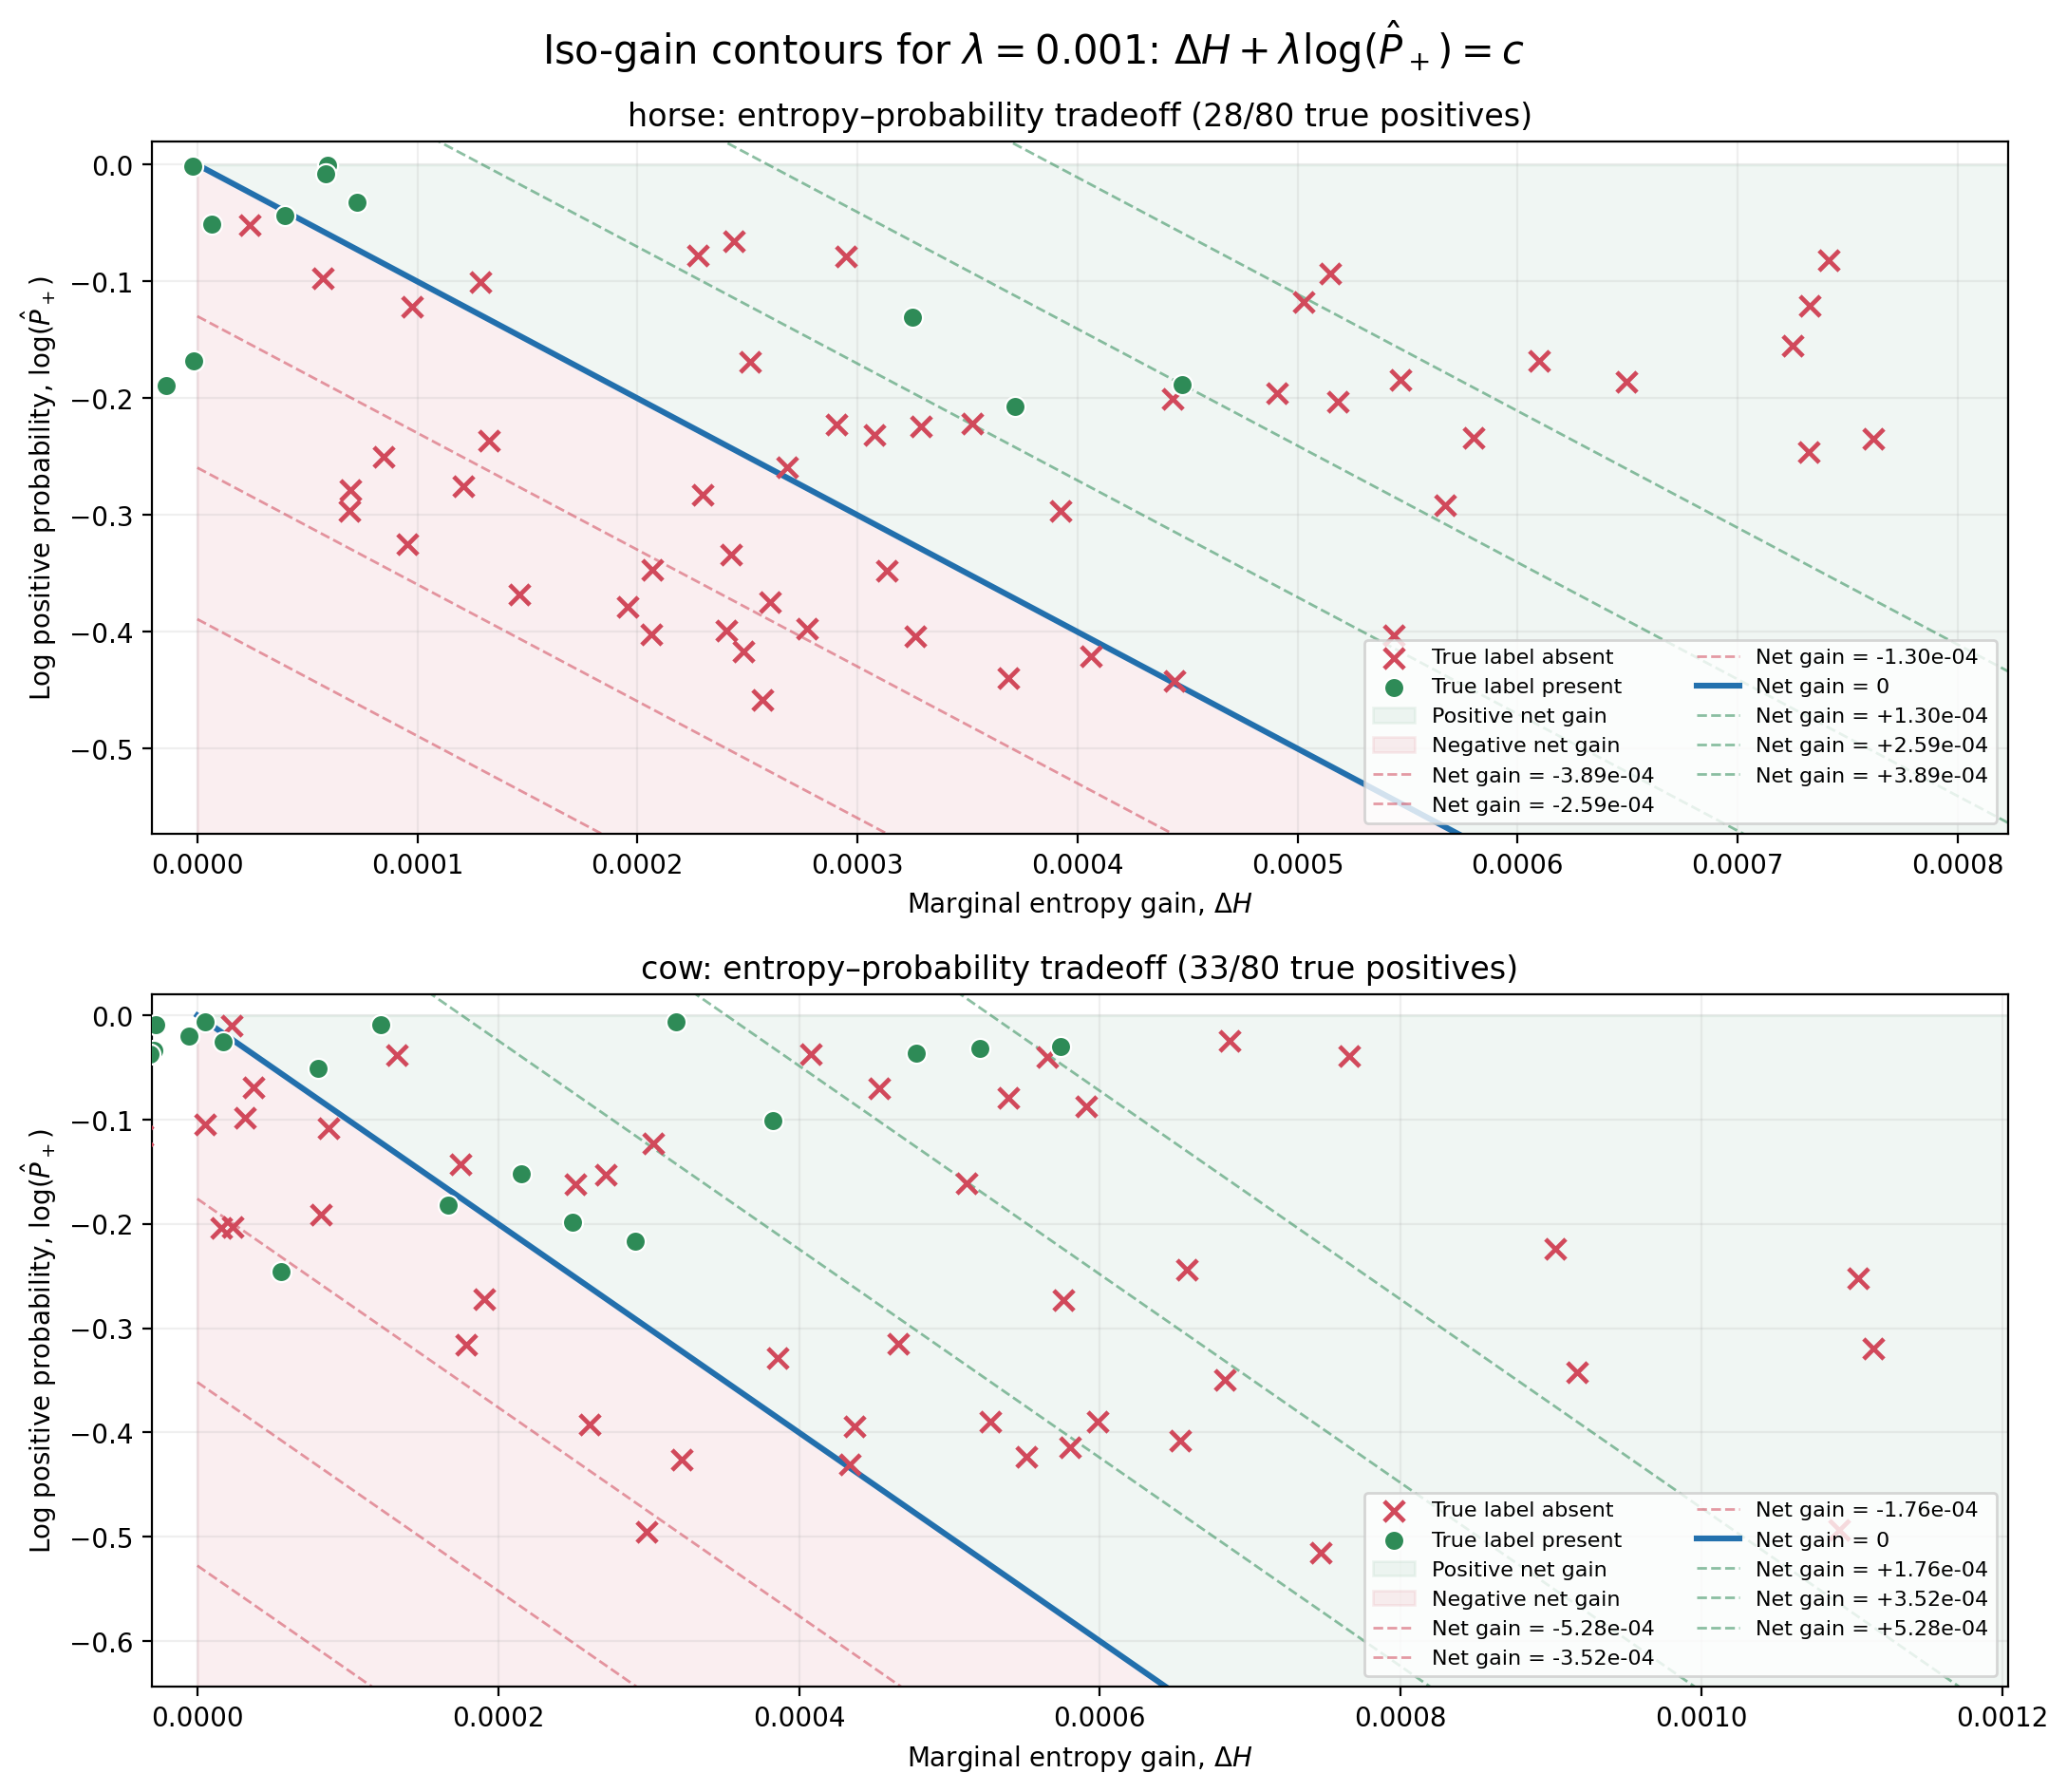

The data file committed next to this chart (first rows):
subset_label_id, subset_label_name, path, optimization_rank, kernel, reference_method, eigenvalue_method, stop_when_objective_decreases, objective, objective_gain, probability_lambda, base_von_neumann_entropy, von_neumann_entropy, von_neumann_entropy_gain, log_probability, log_probability_sum, positive_probability, subset_probability, best_predicted_subset_label_id, best_predicted_subset_label_name, best_predicted_subset_probability, actual_label_id, actual_label_name, all_label_names
17, horse, C:\Users\maxbe\Downloads\coco\train2017\…, 1, rbf, kernel_herding, direct, False, 0.9029, 0.0006599, 0.001, 0.9022, 0.903, 0.0007415, -0.08157, -0.08157, 0.9217, 0.9217, 17, horse, 0.9217, -1, unlabeled, 
17, horse, C:\Users\maxbe\Downloads\coco\train2017\…, 2, rbf, kernel_herding, direct, False, 0.9035, 0.0006124, 0.001, 0.9022, 0.9037, 0.0007328, -0.1204, -0.202, 0.8866, 0.8866, 17, horse, 0.8866, 59, bed, bed
17, horse, C:\Users\maxbe\Downloads\coco\train2017\…, 3, rbf, kernel_herding, direct, False, 0.9041, 0.0005706, 0.001, 0.9022, 0.9044, 0.0007252, -0.1546, -0.3566, 0.8568, 0.8568, 17, horse, 0.8568, 6, train, person|train
17, horse, C:\Users\maxbe\Downloads\coco\train2017\…, 4, rbf, kernel_herding, direct, False, 0.9046, 0.0005269, 0.001, 0.9022, 0.9052, 0.0007618, -0.235, -0.5915, 0.7906, 0.7906, 17, horse, 0.7906, 15, cat, cat
17, horse, C:\Users\maxbe\Downloads\coco\train2017\…, 5, rbf, kernel_herding, direct, False, 0.9051, 0.0004865, 0.001, 0.9022, 0.9059, 0.0007322, -0.2457, -0.8372, 0.7822, 0.7822, 17, horse, 0.7822, 74, clock, clock
17, horse, C:\Users\maxbe\Downloads\coco\train2017\…, 6, rbf, kernel_herding, direct, False, 0.9056, 0.0004639, 0.001, 0.9022, 0.9066, 0.0006496, -0.1857, -1.023, 0.8305, 0.8305, 17, horse, 0.8305, 75, vase, vase
17, horse, C:\Users\maxbe\Downloads\coco\train2017\…, 7, rbf, kernel_herding, direct, False, 0.906, 0.0004417, 0.001, 0.9022, 0.9072, 0.0006098, -0.1682, -1.191, 0.8452, 0.8452, 17, horse, 0.8452, 10, fire hydrant, fire hydrant
17, horse, C:\Users\maxbe\Downloads\coco\train2017\…, 8, rbf, kernel_herding, direct, False, 0.9064, 0.0004214, 0.001, 0.9022, 0.9077, 0.0005147, -0.09334, -1.284, 0.9109, 0.9109, 17, horse, 0.9109, 2, car, car|toilet
17, horse, C:\Users\maxbe\Downloads\coco\train2017\…, 9, rbf, kernel_herding, direct, False, 0.9068, 0.0003856, 0.001, 0.9022, 0.9082, 0.000503, -0.1174, -1.402, 0.8892, 0.8892, 17, horse, 0.8892, 2, car, person|car|motorcycle|bus|truck|traffic …
17, horse, C:\Users\maxbe\Downloads\coco\train2017\…, 10, rbf, kernel_herding, direct, False, 0.9072, 0.0003625, 0.001, 0.9022, 0.9088, 0.0005469, -0.1844, -1.586, 0.8316, 0.8316, 17, horse, 0.8316, 74, clock, clock
17, horse, C:\Users\maxbe\Downloads\coco\train2017\…, 11, rbf, kernel_herding, direct, False, 0.9075, 0.0003461, 0.001, 0.9022, 0.9093, 0.00058, -0.2339, -1.82, 0.7914, 0.7914, 17, horse, 0.7914, 0, person, person|backpack|umbrella|handbag
17, horse, C:\Users\maxbe\Downloads\coco\train2017\…, 12, rbf, kernel_herding, direct, False, 0.9078, 0.0003155, 0.001, 0.9022, 0.9099, 0.0005182, -0.2027, -2.023, 0.8166, 0.8166, 17, horse, 0.8166, 59, bed, bed
17, horse, C:\Users\maxbe\Downloads\coco\train2017\…, 13, rbf, kernel_herding, direct, False, 0.9081, 0.0002954, 0.001, 0.9022, 0.9104, 0.0004907, -0.1953, -2.218, 0.8226, 0.8226, 17, horse, 0.8226, 8, boat, person|car|boat
17, horse, C:\Users\maxbe\Downloads\coco\train2017\…, 14, rbf, kernel_herding, direct, False, 0.9084, 0.0002757, 0.001, 0.9022, 0.9109, 0.0005671, -0.2914, -2.509, 0.7472, 0.7472, 17, horse, 0.7472, 4, airplane, person|airplane
17, horse, C:\Users\maxbe\Downloads\coco\train2017\…, 15, rbf, kernel_herding, direct, False, 0.9087, 0.0002596, 0.001, 0.9022, 0.9114, 0.0004475, -0.1879, -2.697, 0.8287, 0.8287, 17, horse, 0.8287, 6, train, train|horse
17, horse, C:\Users\maxbe\Downloads\coco\train2017\…, 16, rbf, kernel_herding, direct, False, 0.9089, 0.0002429, 0.001, 0.9022, 0.9118, 0.0004431, -0.2002, -2.898, 0.8185, 0.8185, 17, horse, 0.8185, 8, boat, person|car|boat|bird
17, horse, C:\Users\maxbe\Downloads\coco\train2017\…, 17, rbf, kernel_herding, direct, False, 0.9091, 0.0002168, 0.001, 0.9022, 0.9121, 0.0002949, -0.07817, -2.976, 0.9248, 0.9248, 17, horse, 0.9248, 5, bus, bus
17, horse, C:\Users\maxbe\Downloads\coco\train2017\…, 18, rbf, kernel_herding, direct, False, 0.9093, 0.0001944, 0.001, 0.9022, 0.9124, 0.0003248, -0.1304, -3.106, 0.8777, 0.8777, 17, horse, 0.8777, 17, horse, person|horse
17, horse, C:\Users\maxbe\Downloads\coco\train2017\…, 19, rbf, kernel_herding, direct, False, 0.9095, 0.0001781, 0.001, 0.9022, 0.9127, 0.0002437, -0.0656, -3.172, 0.9365, 0.9365, 17, horse, 0.9365, 7, truck, person|car|truck|stop sign|chair|dining …
17, horse, C:\Users\maxbe\Downloads\coco\train2017\…, 20, rbf, kernel_herding, direct, False, 0.9097, 0.000165, 0.001, 0.9022, 0.913, 0.0003717, -0.2067, -3.378, 0.8133, 0.8133, 17, horse, 0.8133, 17, horse, horse
17, horse, C:\Users\maxbe\Downloads\coco\train2017\…, 21, rbf, kernel_herding, direct, False, 0.9098, 0.0001494, 0.001, 0.9022, 0.9133, 0.0002274, -0.078, -3.456, 0.925, 0.925, 17, horse, 0.925, 7, truck, person|truck
17, horse, C:\Users\maxbe\Downloads\coco\train2017\…, 22, rbf, kernel_herding, direct, False, 0.91, 0.0001405, 0.001, 0.9022, 0.9138, 0.0005436, -0.4031, -3.86, 0.6683, 0.6683, 17, horse, 0.6683, 50, broccoli, broccoli
17, horse, C:\Users\maxbe\Downloads\coco\train2017\…, 23, rbf, kernel_herding, direct, False, 0.9101, 0.0001308, 0.001, 0.9022, 0.9142, 0.000352, -0.2212, -4.081, 0.8015, 0.8015, 17, horse, 0.8015, 57, couch, cat|chair|couch|tv|remote|book
17, horse, C:\Users\maxbe\Downloads\coco\train2017\…, 24, rbf, kernel_herding, direct, False, 0.9102, 0.0001051, 0.001, 0.9022, 0.9145, 0.0003289, -0.2238, -4.305, 0.7995, 0.7995, 17, horse, 0.7995, 13, bench, bench
17, horse, C:\Users\maxbe\Downloads\coco\train2017\…, 25, rbf, kernel_herding, direct, False, 0.9103, 9.622616464566304e-05, 0.001, 0.9022, 0.9149, 0.0003924, -0.2962, -4.601, 0.7437, 0.7437, 17, horse, 0.7437, 6, train, train
17, horse, C:\Users\maxbe\Downloads\coco\train2017\…, 26, rbf, kernel_herding, direct, False, 0.9104, 8.286709406324366e-05, 0.001, 0.9022, 0.9151, 0.0002514, -0.1685, -4.769, 0.8449, 0.8449, 17, horse, 0.8449, 18, sheep, car|bus|truck|stop sign|sheep
17, horse, C:\Users\maxbe\Downloads\coco\train2017\…, 27, rbf, kernel_herding, direct, False, 0.9105, 7.618549884202963e-05, 0.001, 0.9022, 0.9155, 0.0003076, -0.2314, -5.001, 0.7934, 0.7934, 17, horse, 0.7934, 5, bus, person|motorcycle|bus
17, horse, C:\Users\maxbe\Downloads\coco\train2017\…, 28, rbf, kernel_herding, direct, False, 0.9105, 6.809768952142914e-05, 0.001, 0.9022, 0.9157, 0.0002906, -0.2225, -5.223, 0.8005, 0.8005, 17, horse, 0.8005, 0, person, person|frisbee
17, horse, C:\Users\maxbe\Downloads\coco\train2017\…, 29, rbf, kernel_herding, direct, False, 0.9106, 5.8711902366725965e-05, 0.001, 0.9022, 0.9158, 5.929687249472959e-05, -0.000585, -5.224, 0.9994, 0.9994, 17, horse, 0.9994, 17, horse, horse
17, horse, C:\Users\maxbe\Downloads\coco\train2017\…, 30, rbf, kernel_herding, direct, False, 0.9106, 5.02856567355936e-05, 0.001, 0.9022, 0.9159, 5.83194012566679e-05, -0.008034, -5.232, 0.992, 0.992, 17, horse, 0.992, 17, horse, person|horse
17, horse, C:\Users\maxbe\Downloads\coco\train2017\…, 31, rbf, kernel_herding, direct, False, 0.9107, 4.078100805249285e-05, 0.001, 0.9022, 0.9159, 7.261356342613823e-05, -0.03183, -5.264, 0.9687, 0.9687, 17, horse, 0.9687, 17, horse, horse
17, horse, C:\Users\maxbe\Downloads\coco\train2017\…, 32, rbf, kernel_herding, direct, False, 0.9107, 2.807946185745536e-05, 0.001, 0.9022, 0.9161, 0.0001285, -0.1004, -5.364, 0.9045, 0.9045, 17, horse, 0.9045, 7, truck, car|truck|umbrella
17, horse, C:\Users\maxbe\Downloads\coco\train2017\…, 33, rbf, kernel_herding, direct, False, 0.9107, 9.399761931927486e-06, 0.001, 0.9022, 0.9163, 0.000268, -0.2586, -5.623, 0.7721, 0.7721, 17, horse, 0.7721, 59, bed, person|bed
17, horse, C:\Users\maxbe\Downloads\coco\train2017\…, 34, rbf, kernel_herding, direct, False, 0.9107, 1.8861642526735167e-06, 0.001, 0.9022, 0.9168, 0.000444, -0.4421, -6.065, 0.6427, 0.6427, 17, horse, 0.6427, 15, cat, cat|book
17, horse, C:\Users\maxbe\Downloads\coco\train2017\…, 35, rbf, kernel_herding, direct, False, 0.9107, -3.588395230624819e-06, 0.001, 0.9022, 0.9168, -2.20732215594488e-06, -0.001381, -6.066, 0.9986, 0.9986, 17, horse, 0.9986, 17, horse, horse
17, horse, C:\Users\maxbe\Downloads\coco\train2017\…, 36, rbf, kernel_herding, direct, False, 0.9107, -4.022461108199593e-06, 0.001, 0.9022, 0.9168, 3.961473978641994e-05, -0.04364, -6.11, 0.9573, 0.9573, 17, horse, 0.9573, 0, person, person|horse|bowl
17, horse, C:\Users\maxbe\Downloads\coco\train2017\…, 37, rbf, kernel_herding, direct, False, 0.9107, -1.4546557286054806e-05, 0.001, 0.9022, 0.9172, 0.0004062, -0.4208, -6.531, 0.6565, 0.6565, 17, horse, 0.6565, 7, truck, person|truck
17, horse, C:\Users\maxbe\Downloads\coco\train2017\…, 38, rbf, kernel_herding, direct, False, 0.9107, -2.388275451248312e-05, 0.001, 0.9022, 0.9173, 9.742679092872296e-05, -0.1213, -6.652, 0.8858, 0.8858, 17, horse, 0.8858, 0, person, person|car|traffic light|handbag
17, horse, C:\Users\maxbe\Downloads\coco\train2017\…, 39, rbf, kernel_herding, direct, False, 0.9106, -2.7506049901759862e-05, 0.001, 0.9022, 0.9173, 2.375543951460557e-05, -0.05126, -6.703, 0.95, 0.95, 17, horse, 0.95, 23, giraffe, giraffe
17, horse, C:\Users\maxbe\Downloads\coco\train2017\…, 40, rbf, kernel_herding, direct, False, 0.9106, -3.452134185344402e-05, 0.001, 0.9022, 0.9177, 0.0003133, -0.3478, -7.051, 0.7062, 0.7062, 17, horse, 0.7062, 6, train, train
17, horse, C:\Users\maxbe\Downloads\coco\train2017\…, 41, rbf, kernel_herding, direct, False, 0.9106, -3.963853057564748e-05, 0.001, 0.9022, 0.9177, 5.722331811097714e-05, -0.09686, -7.148, 0.9077, 0.9077, 17, horse, 0.9077, 0, person, person|bicycle|car|motorcycle|backpack
17, horse, C:\Users\maxbe\Downloads\coco\train2017\…, 42, rbf, kernel_herding, direct, False, 0.9105, -4.430776316022289e-05, 0.001, 0.9022, 0.9177, 6.440278055408477e-06, -0.05075, -7.199, 0.9505, 0.9505, 17, horse, 0.9505, 1, bicycle, person|bicycle|car|truck|traffic light|h…
17, horse, C:\Users\maxbe\Downloads\coco\train2017\…, 43, rbf, kernel_herding, direct, False, 0.9105, -5.312904247833927e-05, 0.001, 0.9022, 0.9179, 0.0002295, -0.2827, -7.481, 0.7538, 0.7538, 17, horse, 0.7538, 0, person, person|skateboard
17, horse, C:\Users\maxbe\Downloads\coco\train2017\…, 44, rbf, kernel_herding, direct, False, 0.9104, -7.082891141541037e-05, 0.001, 0.9022, 0.9183, 0.0003685, -0.4393, -7.921, 0.6445, 0.6445, 17, horse, 0.6445, 47, apple, apple
17, horse, C:\Users\maxbe\Downloads\coco\train2017\…, 45, rbf, kernel_herding, direct, False, 0.9103, -7.733508365748154e-05, 0.001, 0.9022, 0.9186, 0.0003264, -0.4037, -8.324, 0.6678, 0.6678, 17, horse, 0.6678, 63, laptop, laptop
17, horse, C:\Users\maxbe\Downloads\coco\train2017\…, 46, rbf, kernel_herding, direct, False, 0.9102, -8.164542020960841e-05, 0.001, 0.9022, 0.9186, -2.8186899146964706e-05, -0.05346, -8.378, 0.9479, 0.9479, 17, horse, 0.9479, 7, truck, truck|horse
17, horse, C:\Users\maxbe\Downloads\coco\train2017\…, 47, rbf, kernel_herding, direct, False, 0.9102, -8.160076444740927e-05, 0.001, 0.9022, 0.9185, -7.980973904875288e-05, -0.001791, -8.38, 0.9982, 0.9982, 17, horse, 0.9982, 17, horse, person|horse
17, horse, C:\Users\maxbe\Downloads\coco\train2017\…, 48, rbf, kernel_herding, direct, False, 0.9101, -9.09841733023331e-05, 0.001, 0.9022, 0.9188, 0.0002427, -0.3337, -8.713, 0.7163, 0.7163, 17, horse, 0.7163, 59, bed, bed|clock
17, horse, C:\Users\maxbe\Downloads\coco\train2017\…, 49, rbf, kernel_herding, direct, False, 0.91, -0.0001034, 0.001, 0.9022, 0.9189, 0.0001325, -0.2359, -8.949, 0.7899, 0.7899, 17, horse, 0.7899, 3, motorcycle, person|motorcycle|truck
17, horse, C:\Users\maxbe\Downloads\coco\train2017\…, 50, rbf, kernel_herding, direct, False, 0.9098, -0.0001145, 0.001, 0.9022, 0.9192, 0.0002604, -0.3749, -9.324, 0.6874, 0.6874, 17, horse, 0.6874, 59, bed, chair|bed|dining table
17, horse, C:\Users\maxbe\Downloads\coco\train2017\…, 51, rbf, kernel_herding, direct, False, 0.9097, -0.0001206, 0.001, 0.9022, 0.9194, 0.000277, -0.3977, -9.722, 0.6719, 0.6719, 17, horse, 0.6719, 0, person, person|tie
17, horse, C:\Users\maxbe\Downloads\coco\train2017\…, 52, rbf, kernel_herding, direct, False, 0.9096, -0.0001362, 0.001, 0.9022, 0.9193, -0.0001267, -0.009505, -9.731, 0.9905, 0.9905, 17, horse, 0.9905, 17, horse, horse
17, horse, C:\Users\maxbe\Downloads\coco\train2017\…, 53, rbf, kernel_herding, direct, False, 0.9094, -0.0001396, 0.001, 0.9022, 0.9192, -0.0001077, -0.03196, -9.763, 0.9685, 0.9685, 17, horse, 0.9685, 17, horse, horse
17, horse, C:\Users\maxbe\Downloads\coco\train2017\…, 54, rbf, kernel_herding, direct, False, 0.9093, -0.0001403, 0.001, 0.9022, 0.9194, 0.0002068, -0.3471, -10.11, 0.7067, 0.7067, 17, horse, 0.7067, 0, person, person|clock
17, horse, C:\Users\maxbe\Downloads\coco\train2017\…, 55, rbf, kernel_herding, direct, False, 0.9092, -0.0001427, 0.001, 0.9022, 0.9193, -0.0001281, -0.01465, -10.12, 0.9855, 0.9855, 17, horse, 0.9855, 17, horse, horse
17, horse, C:\Users\maxbe\Downloads\coco\train2017\…, 56, rbf, kernel_herding, direct, False, 0.909, -0.0001512, 0.001, 0.9022, 0.9192, -0.0001133, -0.03796, -10.16, 0.9628, 0.9628, 17, horse, 0.9628, 17, horse, person|horse
17, horse, C:\Users\maxbe\Downloads\coco\train2017\…, 57, rbf, kernel_herding, direct, False, 0.9089, -0.0001543, 0.001, 0.9022, 0.9193, 0.000121, -0.2753, -10.44, 0.7593, 0.7593, 17, horse, 0.7593, 74, clock, person|car|bird|handbag|clock
17, horse, C:\Users\maxbe\Downloads\coco\train2017\…, 58, rbf, kernel_herding, direct, False, 0.9087, -0.0001583, 0.001, 0.9022, 0.9195, 0.0002404, -0.3987, -10.84, 0.6712, 0.6712, 17, horse, 0.6712, 8, boat, person|boat|bird
17, horse, C:\Users\maxbe\Downloads\coco\train2017\…, 59, rbf, kernel_herding, direct, False, 0.9085, -0.0001606, 0.001, 0.9022, 0.9194, -0.0001599, -0.0007922, -10.84, 0.9992, 0.9992, 17, horse, 0.9992, 17, horse, horse|umbrella
17, horse, C:\Users\maxbe\Downloads\coco\train2017\…, 60, rbf, kernel_herding, direct, False, 0.9084, -0.0001599, 0.001, 0.9022, 0.9192, -0.0001532, -0.006682, -10.84, 0.9933, 0.9933, 17, horse, 0.9933, 17, horse, horse
... 100 more rows
